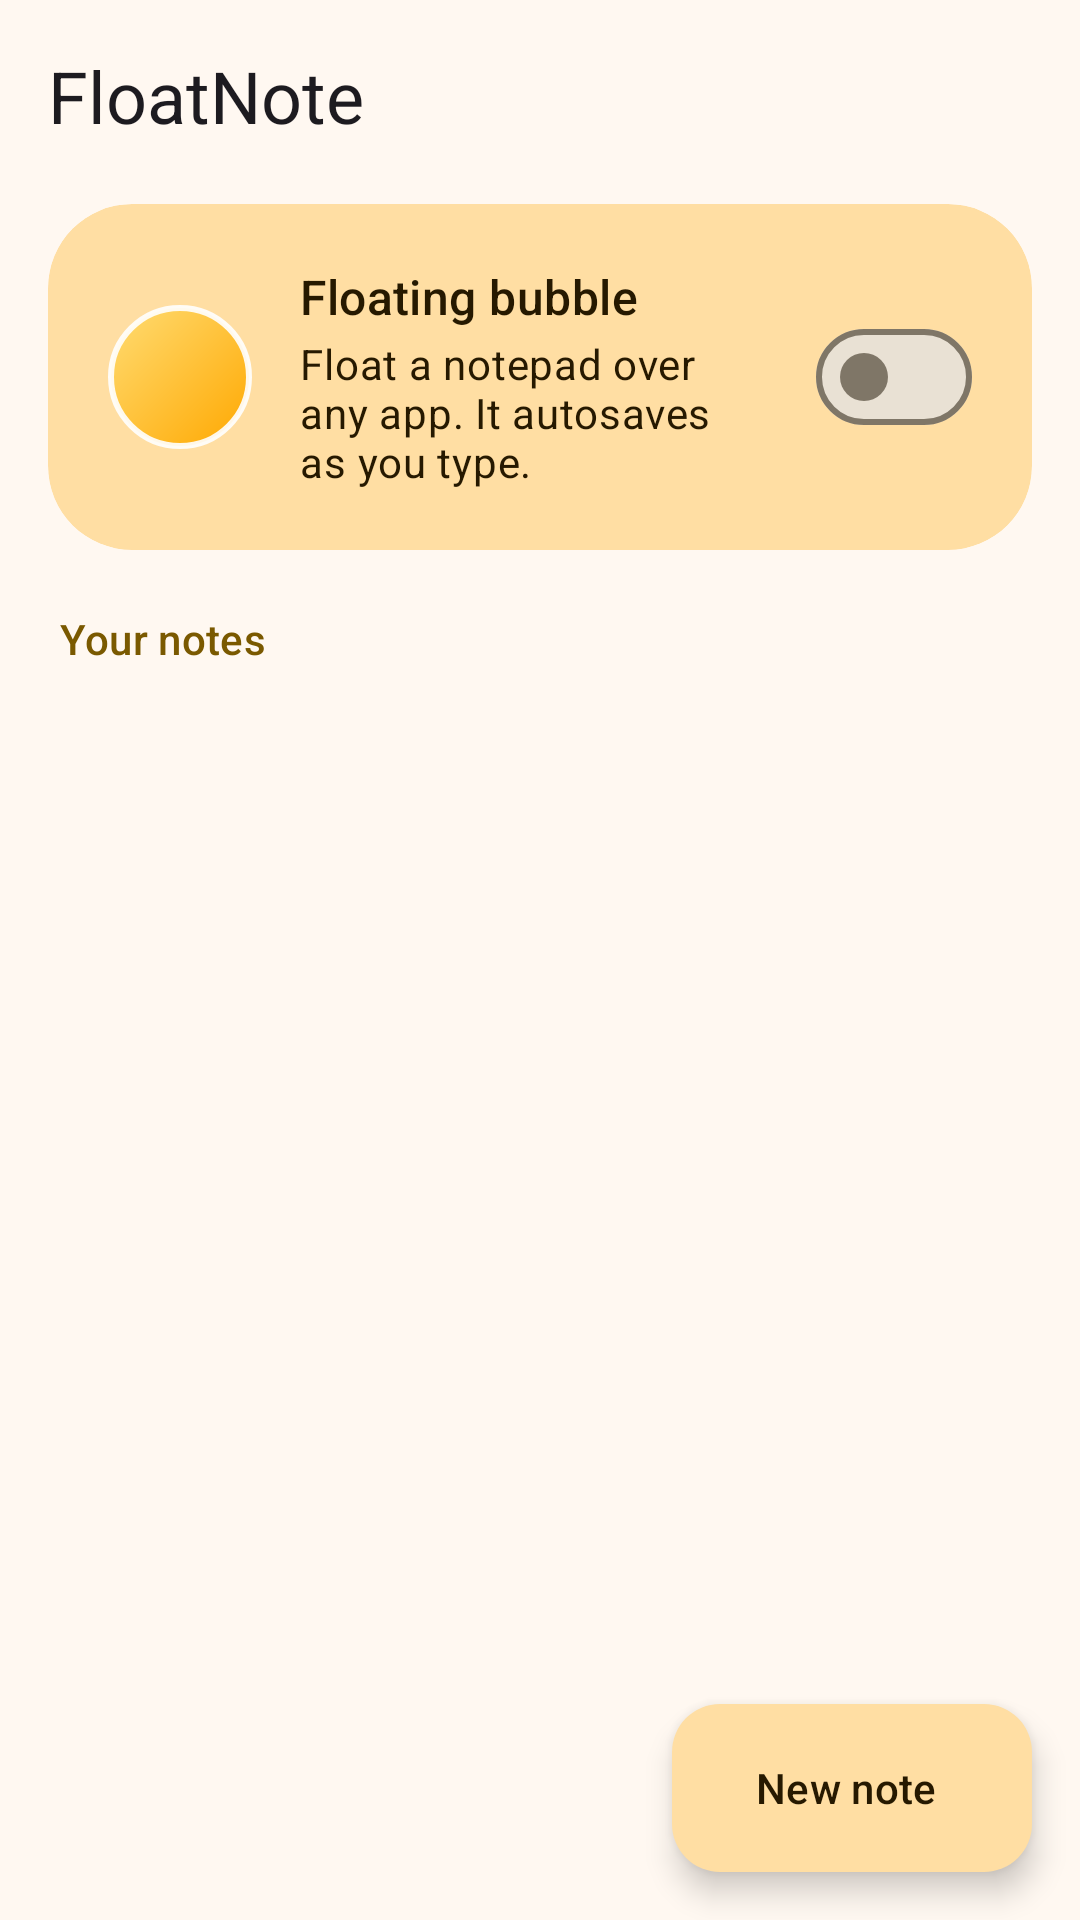

The Android layout XML behind this screen, and the referenced resources:
<!-- AndroidManifest.xml: application theme Theme.FloatNote -->
<!-- res/layout/activity_main.xml -->
<?xml version="1.0" encoding="utf-8"?>
<androidx.coordinatorlayout.widget.CoordinatorLayout xmlns:android="http://schemas.android.com/apk/res/android"
    xmlns:app="http://schemas.android.com/apk/res-auto"
    android:id="@+id/root"
    android:layout_width="match_parent"
    android:layout_height="match_parent"
    android:background="?attr/colorSurface">

    <LinearLayout
        android:layout_width="match_parent"
        android:layout_height="match_parent"
        android:orientation="vertical">

        <com.google.android.material.appbar.MaterialToolbar
            android:id="@+id/toolbar"
            android:layout_width="match_parent"
            android:layout_height="?attr/actionBarSize"
            app:title="@string/app_name"
            app:titleTextAppearance="?attr/textAppearanceHeadlineSmall" />

        <com.google.android.material.card.MaterialCardView
            android:id="@+id/bubble_card"
            android:layout_width="match_parent"
            android:layout_height="wrap_content"
            android:layout_marginHorizontal="16dp"
            android:layout_marginTop="4dp"
            android:clickable="true"
            android:focusable="true"
            app:cardBackgroundColor="?attr/colorPrimaryContainer"
            app:cardCornerRadius="28dp"
            app:cardElevation="0dp"
            app:strokeWidth="0dp">

            <LinearLayout
                android:layout_width="match_parent"
                android:layout_height="wrap_content"
                android:gravity="center_vertical"
                android:orientation="horizontal"
                android:padding="20dp">

                <ImageView
                    android:layout_width="48dp"
                    android:layout_height="48dp"
                    android:background="@drawable/bubble_bg"
                    android:importantForAccessibility="no"
                    android:padding="12dp"
                    android:src="@drawable/ic_edit"
                    app:tint="@color/ink" />

                <LinearLayout
                    android:layout_width="0dp"
                    android:layout_height="wrap_content"
                    android:layout_marginHorizontal="16dp"
                    android:layout_weight="1"
                    android:orientation="vertical">

                    <TextView
                        android:layout_width="wrap_content"
                        android:layout_height="wrap_content"
                        android:text="@string/bubble_title"
                        android:textAppearance="?attr/textAppearanceTitleMedium"
                        android:textColor="?attr/colorOnPrimaryContainer" />

                    <TextView
                        android:id="@+id/bubble_status"
                        android:layout_width="wrap_content"
                        android:layout_height="wrap_content"
                        android:layout_marginTop="2dp"
                        android:text="@string/bubble_off"
                        android:textAppearance="?attr/textAppearanceBodyMedium"
                        android:textColor="?attr/colorOnPrimaryContainer" />
                </LinearLayout>

                <com.google.android.material.materialswitch.MaterialSwitch
                    android:id="@+id/bubble_switch"
                    android:layout_width="wrap_content"
                    android:layout_height="wrap_content" />
            </LinearLayout>
        </com.google.android.material.card.MaterialCardView>

        
        <FrameLayout
            android:id="@+id/ad_container"
            android:layout_width="match_parent"
            android:layout_height="wrap_content"
            android:layout_marginTop="12dp"
            android:visibility="gone" />

        <TextView
            android:layout_width="wrap_content"
            android:layout_height="wrap_content"
            android:layout_marginStart="20dp"
            android:layout_marginTop="20dp"
            android:layout_marginBottom="4dp"
            android:text="@string/your_notes"
            android:textAppearance="?attr/textAppearanceTitleSmall"
            android:textColor="?attr/colorPrimary" />

        <FrameLayout
            android:layout_width="match_parent"
            android:layout_height="0dp"
            android:layout_weight="1">

            <androidx.recyclerview.widget.RecyclerView
                android:id="@+id/notes_list"
                android:layout_width="match_parent"
                android:layout_height="match_parent"
                android:clipToPadding="false"
                android:paddingBottom="96dp" />

            <LinearLayout
                android:id="@+id/empty_view"
                android:layout_width="match_parent"
                android:layout_height="match_parent"
                android:gravity="center"
                android:orientation="vertical"
                android:padding="32dp"
                android:visibility="gone">

                <ImageView
                    android:layout_width="96dp"
                    android:layout_height="96dp"
                    android:importantForAccessibility="no"
                    android:src="@drawable/ic_launcher_foreground" />

                <TextView
                    android:id="@+id/empty_title"
                    android:layout_width="wrap_content"
                    android:layout_height="wrap_content"
                    android:text="@string/empty_title"
                    android:textAppearance="?attr/textAppearanceTitleMedium" />

                <TextView
                    android:id="@+id/empty_message"
                    android:layout_width="wrap_content"
                    android:layout_height="wrap_content"
                    android:layout_marginTop="4dp"
                    android:gravity="center"
                    android:text="@string/empty_message"
                    android:textAppearance="?attr/textAppearanceBodyMedium"
                    android:textColor="?attr/colorOnSurfaceVariant" />
            </LinearLayout>
        </FrameLayout>
    </LinearLayout>

    <com.google.android.material.floatingactionbutton.ExtendedFloatingActionButton
        android:id="@+id/fab_new"
        android:layout_width="wrap_content"
        android:layout_height="wrap_content"
        android:layout_gravity="bottom|end"
        android:layout_margin="16dp"
        android:text="@string/action_new"
        app:icon="@drawable/ic_add" />
</androidx.coordinatorlayout.widget.CoordinatorLayout>
<!-- resources referenced by this layout -->
<resources>
  <color name="ink">#1F1B2E</color>
  <!-- drawable bubble_bg (drawable) -->
  <?xml version="1.0" encoding="utf-8"?>
  <shape xmlns:android="http://schemas.android.com/apk/res/android" android:shape="oval">
      <gradient
          android:angle="315"
          android:endColor="@color/amber_deep"
          android:startColor="@color/amber_light"
          android:type="linear" />
      <stroke
          android:width="2dp"
          android:color="#E6FFFFFF" />
  </shape>
  <!-- drawable ic_launcher_foreground (drawable) -->
  <vector xmlns:android="http://schemas.android.com/apk/res/android"
      android:width="108dp"
      android:height="108dp"
      android:viewportWidth="108"
      android:viewportHeight="108">
      
      <path
          android:fillColor="#FFC940"
          android:pathData="M38,30h32a6,6 0,0 1,6 6v26l-16,16h-22a6,6 0,0 1,-6 -6v-36a6,6 0,0 1,6 -6z" />
      <path
          android:fillColor="#D99A00"
          android:pathData="M76,62h-10a6,6 0,0 0,-6 6v10z" />
      <path
          android:fillColor="#1F1B2E"
          android:pathData="M40,42h28v4h-28zM40,51h28v4h-28zM40,60h14v4h-14z" />
  </vector>
  <string name="action_new">New note</string>
  <string name="app_name">FloatNote</string>
  <string name="bubble_off">Float a notepad over any app. It autosaves as you type.</string>
  <string name="bubble_title">Floating bubble</string>
  <string name="empty_message">Tap New note, or turn on the floating bubble and start typing anywhere.</string>
  <string name="empty_title">No notes yet</string>
  <string name="your_notes">Your notes</string>
  <color name="amber_deep">#FFA800</color>
  <color name="amber_light">#FFDC73</color>
  <color name="m3_primary">#7A5900</color>
  <color name="m3_on_primary">#FFFFFF</color>
  <color name="m3_primary_container">#FFDEA3</color>
  <color name="m3_on_primary_container">#261900</color>
  <color name="m3_secondary">#6B5D3F</color>
  <color name="m3_on_secondary">#FFFFFF</color>
  <color name="m3_secondary_container">#F5E0BB</color>
  <color name="m3_on_secondary_container">#241A04</color>
  <color name="m3_tertiary">#4A6547</color>
  <color name="m3_surface">#FFF8F1</color>
  <color name="m3_on_surface">#1F1B13</color>
  <color name="m3_on_surface_variant">#4D4639</color>
  <color name="m3_outline">#7F7667</color>
  <color name="m3_surface_container_lowest">#FFFFFF</color>
  <color name="m3_surface_container_low">#FBF2E5</color>
  <color name="m3_surface_container">#F5ECDF</color>
  <color name="m3_surface_container_high">#EFE7DA</color>
  <color name="m3_surface_container_highest">#E9E1D4</color>
</resources>
